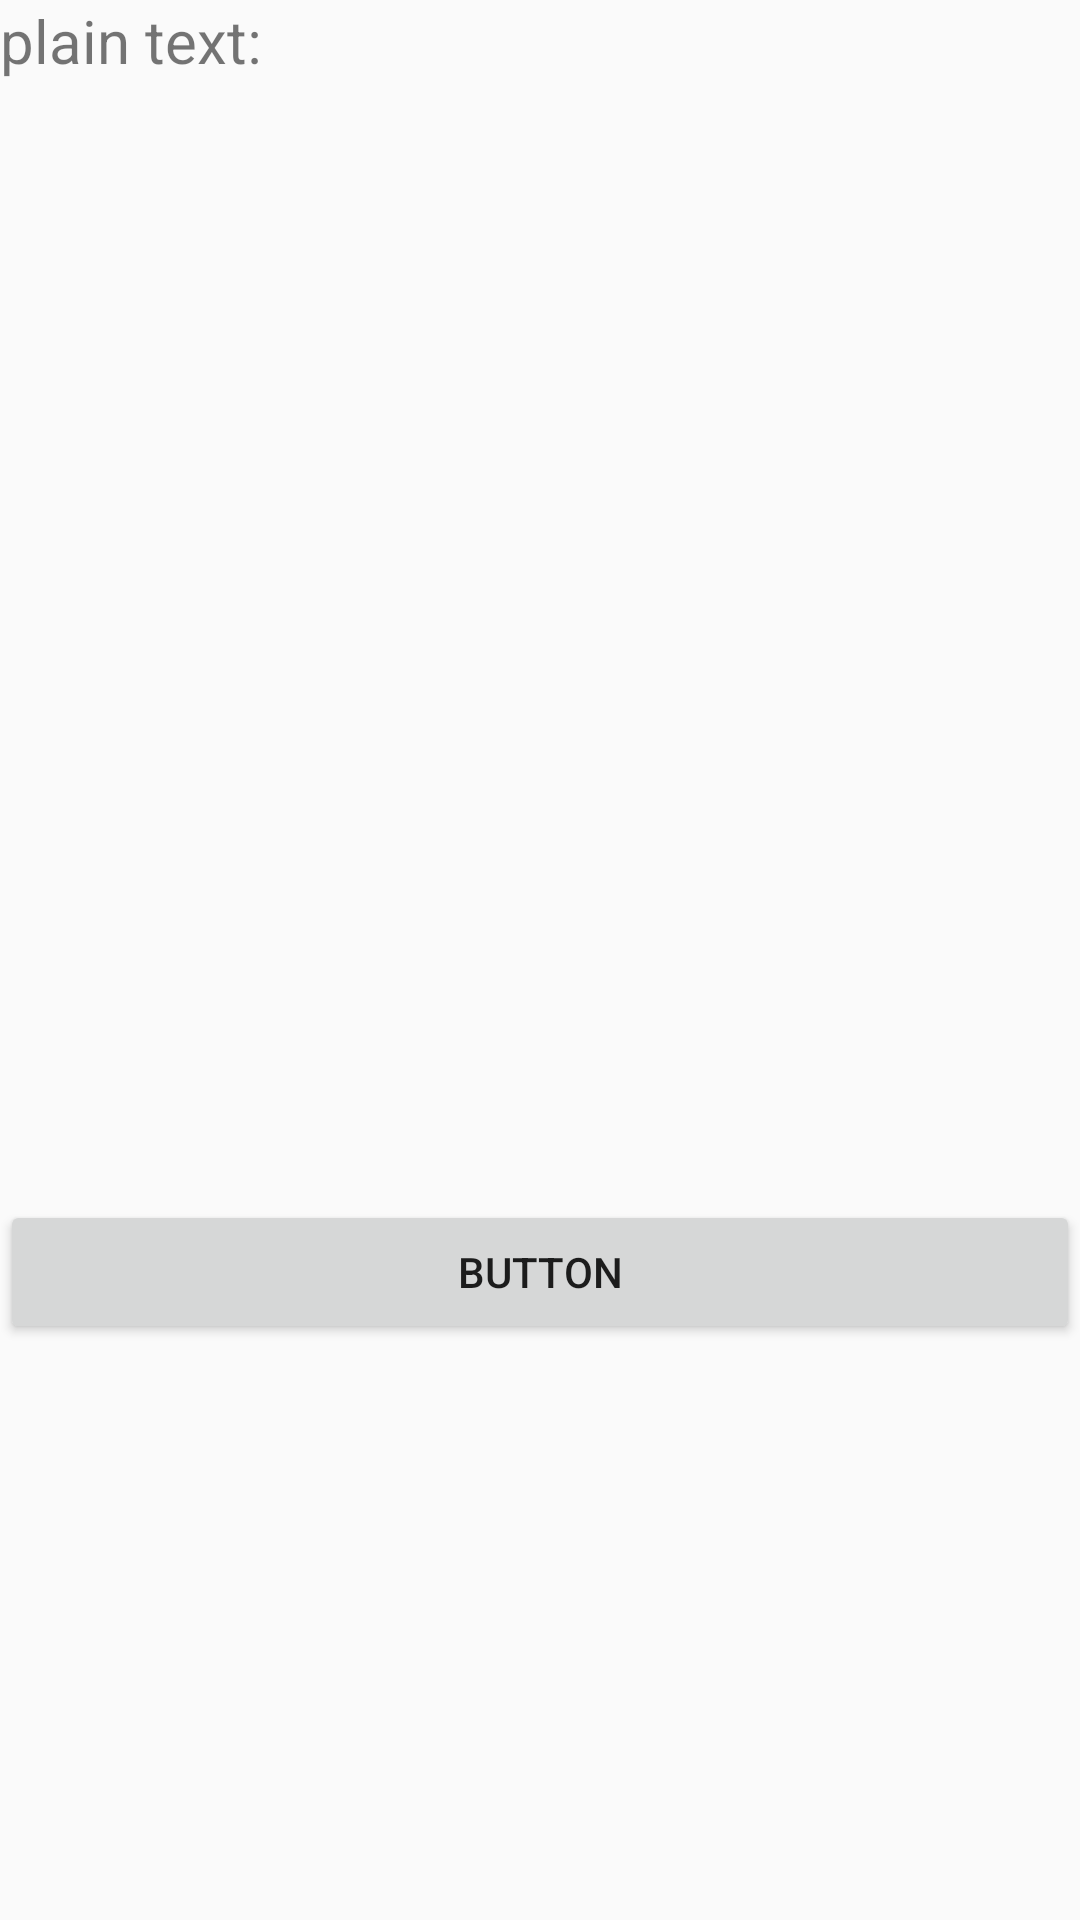

Here is an Android app screen rendered from its layout file. Give the layout XML and the strings, colors and styles it references.
<!-- AndroidManifest.xml: application theme Theme.AppCompat.DayNight.DarkActionBar -->
<!-- res/layout/activity_act5.xml -->
<?xml version="1.0" encoding="utf-8"?>
<androidx.constraintlayout.widget.ConstraintLayout xmlns:android="http://schemas.android.com/apk/res/android"
    xmlns:app="http://schemas.android.com/apk/res-auto"
    xmlns:tools="http://schemas.android.com/tools"
    android:id="@+id/main"
    android:layout_width="match_parent"
    android:layout_height="match_parent"
    tools:context=".Act5">

    <LinearLayout
        android:layout_width="match_parent"
        android:layout_height="match_parent"
        android:orientation="horizontal">

        <Space
            android:layout_width="wrap_content"
            android:layout_height="match_parent" />

        <LinearLayout
            android:layout_width="match_parent"
            android:layout_height="match_parent"
            android:layout_weight="1"
            android:orientation="vertical">

            <Space
                android:layout_width="match_parent"
                android:layout_height="wrap_content" />

            <TextView
                android:id="@+id/tV"
                android:layout_width="match_parent"
                android:layout_height="200dp"
                android:text="plain text:"
                android:textSize="20dp" />

            <Space
                android:layout_width="match_parent"
                android:layout_height="200dp" />

            <Button
                android:id="@+id/btn_act5"
                android:layout_width="match_parent"
                android:layout_height="wrap_content"
                android:text="Button"
                android:onClick="clicked_Act5"
                tools:ignore="OnClick" />

        </LinearLayout>

    </LinearLayout>
</androidx.constraintlayout.widget.ConstraintLayout>
<!-- resources referenced by this layout -->
<resources>

</resources>
